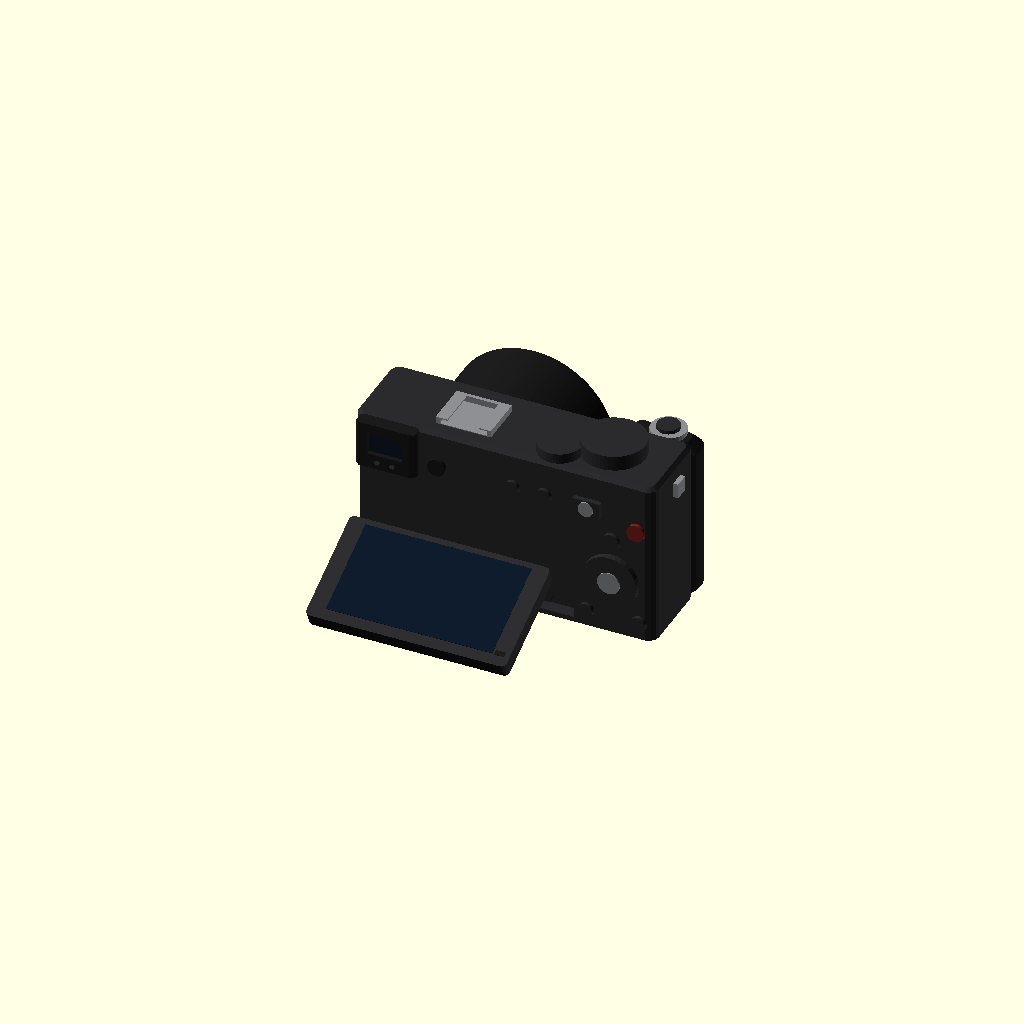
Cell 1: the model at its default parameters.
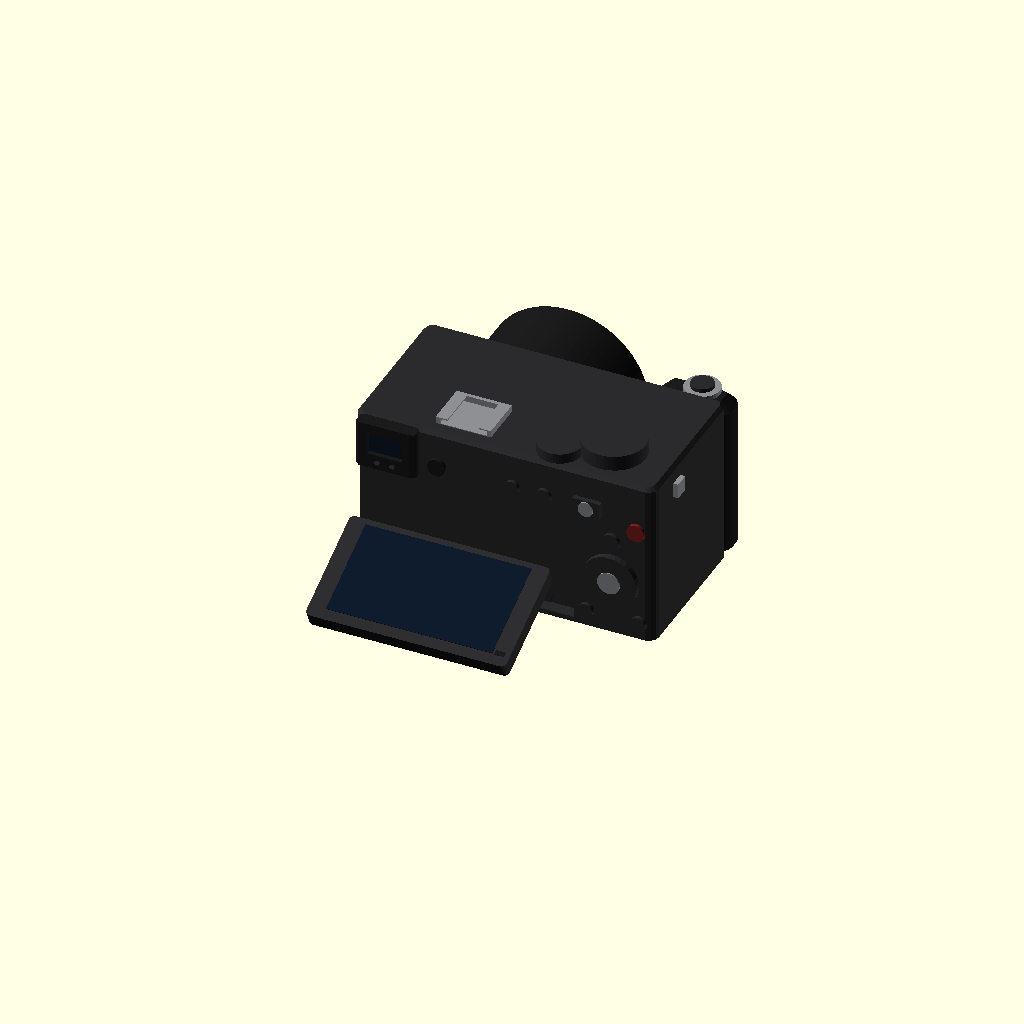
Cell 2: shell_t = 58 (everything else at default).
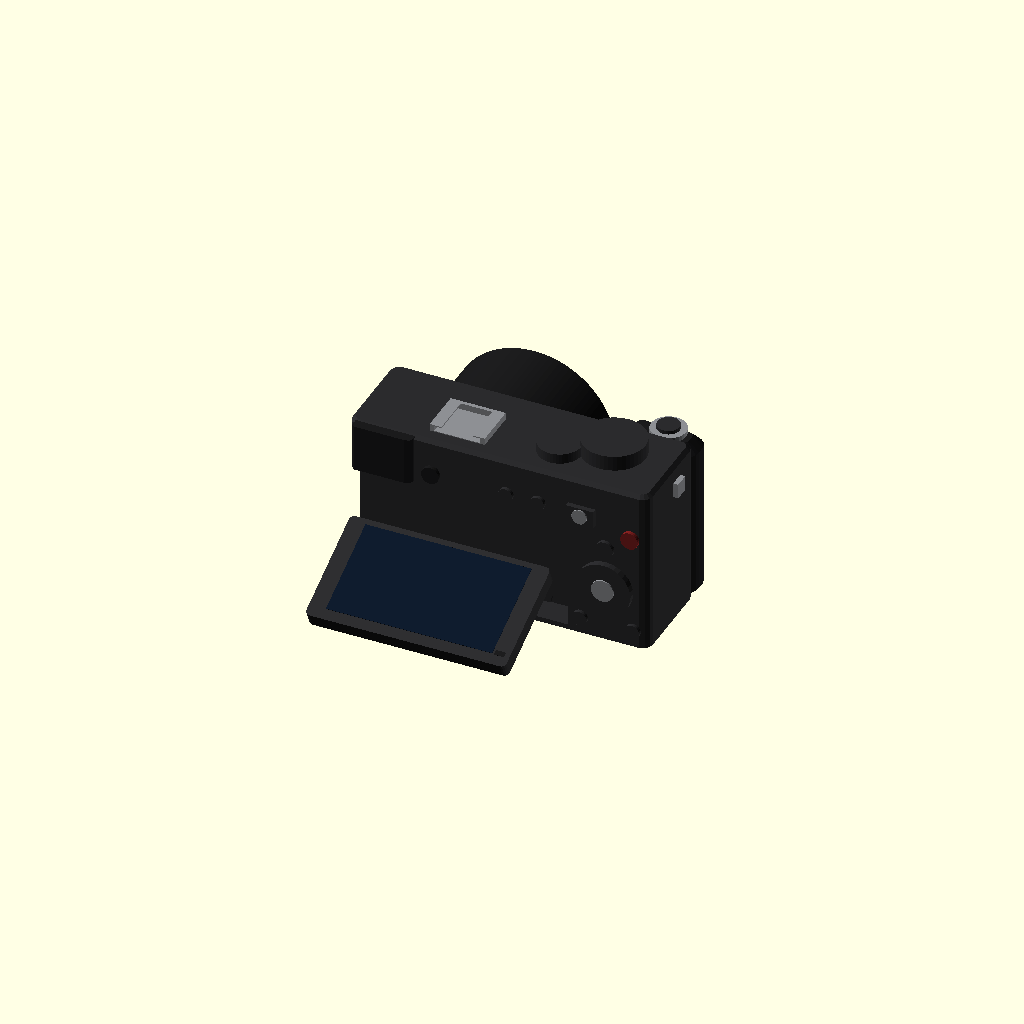
Cell 3 — frame set to 10.4, the other parameters unchanged.
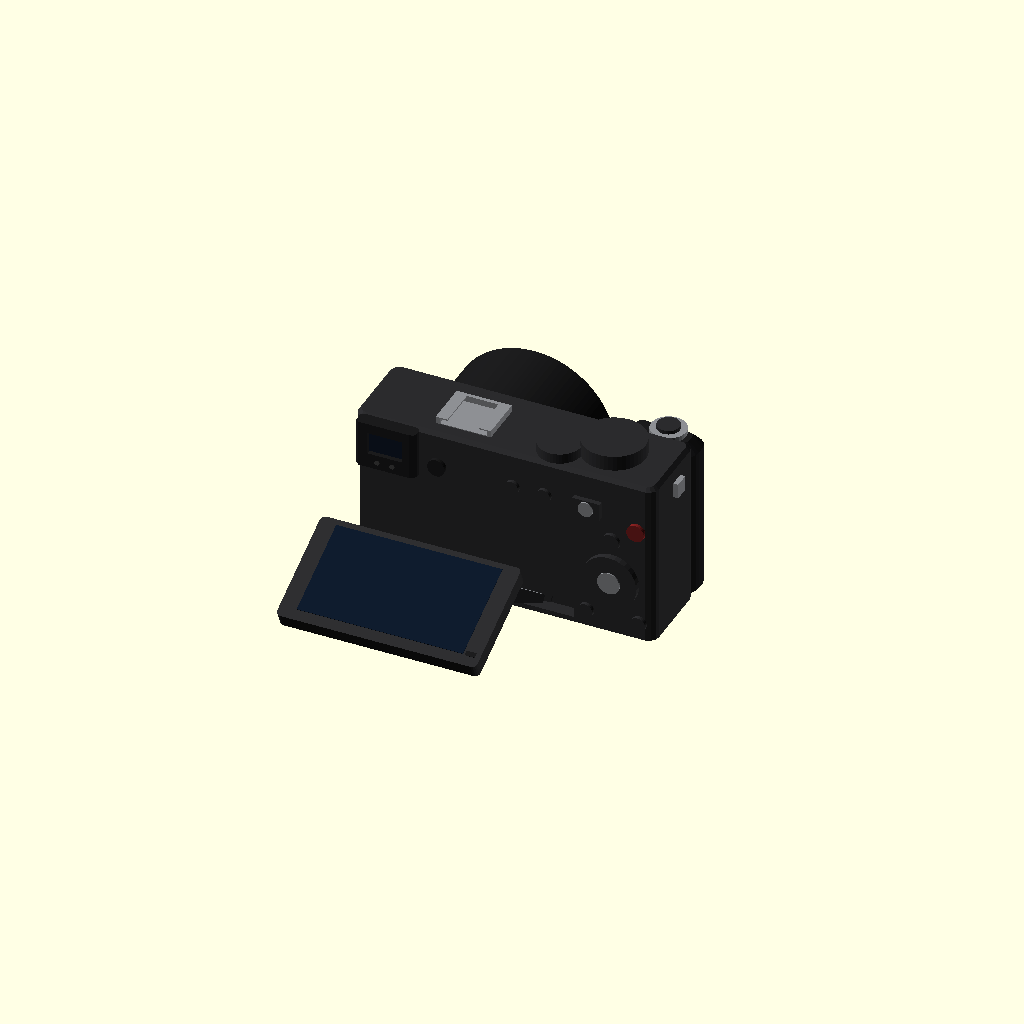
Cell 4: the same model with lcd_arm_len = 59.
One fixed orthographic camera (rotation 55°, 0°, 25°; colour scheme Cornfield) for every cell.
The OpenSCAD source (sony-a6300-fan/dev/a6300-camera.scad):
// Sony a6300 display model: for showing accessories in context, not for printing
// Author: Denis Shatilov
// License: CC BY-NC 4.0
// https://creativecommons.org/licenses/by-nc/4.0/
//
// Built from Sony's spec (120.0 x 66.9 x 48.8 mm from grip to monitor, 3.0" 16:9 tilting LCD),
// calipers and photos of a real body (2026-11-18): screen recess, eyepiece, shoe, flash / MENU buttons,
// plus ruler photos of the top strip and tilted LCD hinge / flex-ribbon shelf (2026-11-19).
//
// X runs left to right seen from behind, Z is up, the back plate is at Y = 0, and the operator is at +Y.
// With the operator at +Y the module comes out as a mirror image (controls on the left). Like the box and arm, it is
// shown through mirror([0, 1, 0]), which puts the operator at -Y and the grip and controls back on the right.

body = [120.0, 66.9];
shell_t = 29;        // front plate to back plate
grip_t = 13;         // grip in front of the front plate (29 + 13 + 7 LCD ~= 48.8)
// The back: a magnesium plate (Y = 0) in a recess; the body frame around it stands frame mm proud
frame = 5.2;
recess = [0, 88, 2, 47.5];      // x0, x1, z0, z1 (open left end from fit test 1; right/bottom/top from photos/calipers)
// Screen latch pin hanging from the middle of the recess top edge (fit test 1, photo 1). PLACEHOLDER: from photos only
latch_pin = [43.5, 5, 1.2, 1.0, 3.8];  // x centre, width, hang below recess top, y0, y1 (~1 mm from plate, ~2-3 mm thick)
lcd = [80, 44, 6.35];           // LCD module W x H x thickness (6.3-6.4 measured)
lcd_at = [5, 2];
lcd_view = [66.4, 37.4];        // 3.0" 16:9 active area
// Dual-hinge tilt linkage (fitted +/- 1-2 mm to side photo & cardboard test):
// lower arm pivots on the body at lcd_hinge1, stops at lcd_arm_max, and carries the LCD's upper pivot.
lcd_hinge1 = [1.5, 4.5];        // lower pivot [y, z] near the recess bottom
lcd_arm_len = 29.5;             // pivot-to-pivot length of the lower tilt arm
lcd_arm_t = 3.0;                // thickness of the tilt arm bracket
lcd_arm_w = 64;                 // width of the tilt arm bracket, centered on the LCD
lcd_pivot_from_top = 12.0;      // distance from the LCD's top edge down to the upper pivot
lcd_arm_max = 58;               // mechanical stop angle (deg back from +Z toward +Y; 57-58 deg in fit test 1 photos 3-5)
eyecup = [2.5, 26.5, 47.5, 66.4, 9.92]; // x0, x1, z0, z1, protrusion (24 mm wide in 2026-11-19 ruler photo; 9.92 measured)
mount = [41, 31];               // lens axis x, z (shoe sits right above it in the top photo)

function a6300_eyecup() = eyecup;
function a6300_lcd_hinge() = lcd_hinge1;   // [y, z] of the lower tilt pivot
function a6300_lcd_arm_angle(lcd_tilt, lcd_arm = undef) =
    (lcd_arm == undef) ? max(0, min(lcd_tilt, lcd_arm_max)) : lcd_arm;
function a6300_lcd_pose(lcd_tilt, lcd_arm = undef) =
    let(
        a = a6300_lcd_arm_angle(lcd_tilt, lcd_arm),
        p1 = lcd_hinge1,
        p2 = [p1[0] + lcd_arm_len * sin(a), p1[1] + lcd_arm_len * cos(a)],
        d_top = lcd_pivot_from_top,
        d_bot = lcd[1] - d_top,
        tb = [p2[0] - d_top * sin(lcd_tilt), p2[1] + d_top * cos(lcd_tilt)],
        tf = [tb[0] + lcd[2] * cos(lcd_tilt), tb[1] + lcd[2] * sin(lcd_tilt)],
        bb = [p2[0] + d_bot * sin(lcd_tilt), p2[1] - d_bot * cos(lcd_tilt)],
        bf = [bb[0] + lcd[2] * cos(lcd_tilt), bb[1] + lcd[2] * sin(lcd_tilt)]
    ) [p1, p2, tb, tf, bb, bf, a];
function a6300_lcd_arm_top_z(y, lcd_tilt, lcd_arm = undef) =
    let(
        a = a6300_lcd_arm_angle(lcd_tilt, lcd_arm),
        y0 = lcd_hinge1[0] - (lcd_arm_t / 2) * cos(a),
        z0 = lcd_hinge1[1] + (lcd_arm_t / 2) * sin(a)
    ) (a > 0 ? z0 + (y - y0) / tan(a) : 1e6);
shoe = [mount[0], frame - 5.88 - 18, frame - 5.88];   // centre x, front y, open end 5.88 in from the back edge
function a6300_shoe() = [shoe[0], shoe[1], shoe[2], body[1]];
function a6300_menu() = [76.2, 52.5, 5.7];       // MENU button x, z, diameter (2026-11-19 ruler photo)
function a6300_flash() = [63.5, 52.5, 5.7];      // flash button (2026-11-19 ruler photo)
function a6300_frame() = frame;
function a6300_recess() = recess;

c_body = "#2b2b2d";
c_rubber = "#1b1b1c";
c_metal = "#8d8f93";

module rounded_slab(x0, x1, y0, y1, z0, z1, r = 4, rt = 1.5) {
    hull() {
        for (x = [x0 + r, x1 - r], y = [y0 + r, y1 - r]) {
            translate([x, y, z0]) cylinder(r = r, h = z1 - z0 - rt);
            translate([x, y, z1 - rt]) cylinder(r1 = r, r2 = r - rt, h = rt);
        }
    }
}

module btn(x, z, d, h = 1.5, c = c_body) {
    color(c) translate([x, frame, z]) rotate([-90, 0, 0]) cylinder(d = d, h = h, $fn = 32);
}

module a6300_lcd() {
    color(c_body) hull() for (x = [2, lcd[0] - 2], z = [2, lcd[1] - 2])
        translate([x, 0, z]) rotate([-90, 0, 0]) cylinder(r = 2, h = lcd[2], $fn = 16);
    color("#0e1a2a") translate([(lcd[0] - lcd_view[0]) / 2, lcd[2] - 0.2, (lcd[1] - lcd_view[1]) / 2 + 1])
        cube([lcd_view[0], 0.4, lcd_view[1]]);
    color(c_rubber) translate([lcd[0] - 6, lcd[2] - 0.5, 4]) cube([4, 0.6, 2]); // "SONY" plate hint
}

// lcd_tilt: 0 = closed, 90 = facing straight up. Lower arm tilts out up to lcd_arm_max,
// while the LCD pivots up (+lcd_tilt around X) so its top edge swings in and its bottom swings out.
module a6300(lcd_tilt = 0, lens = true, lcd_arm = undef) {
    // body shell with a recessed top-left (flash) and a raised right shoulder
    color(c_body) difference() {
        rounded_slab(0, body[0], -shell_t, frame, 0, body[1]);
        translate([recess[0] - 1, 0, recess[2]]) cube([recess[1] - recess[0] + 1, frame + 1, recess[3] - recess[2]]);   // screen recess (open left)
    }
    color(c_body) translate([latch_pin[0] - latch_pin[1] / 2, latch_pin[3], recess[3] - latch_pin[2]])
        cube([latch_pin[1], latch_pin[4] - latch_pin[3], latch_pin[2] + 0.01]);           // screen latch pin
    // grip
    color(c_rubber) rounded_slab(body[0] - 30, body[0], -shell_t - grip_t, -shell_t + 2, 0, body[1] - 3, 6, 4);
    // lens mount and lens (16-50 PZ: 64.7 x 29.9)
    translate([mount[0], -shell_t, mount[1]]) rotate([90, 0, 0]) {
        color(c_metal) cylinder(d = 60, h = 2.5);
        if (lens) {
            color(c_rubber) translate([0, 0, 2.5]) cylinder(d = 64.7, h = 29.9, $fn = 96);
            color("#3a3a3c") translate([0, 0, 2.5 + 29.9 - 0.1]) cylinder(d = 52, h = 0.2);
            color("#101828") translate([0, 0, 2.5 + 29.9]) cylinder(d = 38, h = 0.1);
        }
    }
    // top: hot shoe, mode dial, control dial, shutter + power collar on the grip
    // Multi Interface Shoe, ISO 518 size: 18.6 slot, 12.6 opening, 2 mm slot height, open at the back
    color(c_metal) translate([shoe[0], 0, body[1]]) difference() {
        translate([-11, shoe[1], 0]) cube([22, shoe[2] - shoe[1], 2.8]);
        translate([-9.3, shoe[1] + 1.5, 0.3]) cube([18.6, 30, 2.0]);
        translate([-6.3, shoe[1] + 1.5, 0.3]) cube([12.6, 30, 5]);
    }
    color(c_body) translate([96, -12, body[1]]) cylinder(d = 25, h = 6, $fn = 48);
    color(c_body) translate([78, -4, body[1]]) cylinder(d = 17, h = 4, $fn = 48);
    color(c_metal) translate([107, -shell_t - 6, body[1] - 3]) cylinder(d = 14, h = 2, $fn = 32);
    color(c_body) translate([107, -shell_t - 6, body[1] - 3]) cylinder(d = 9, h = 3.5, $fn = 32);
    // EVF eyecup with eyepiece and eye sensor
    color(c_rubber) difference() {
        rounded_slab(eyecup[0], eyecup[1], frame - 1, eyecup[4], eyecup[2], eyecup[3], 2, 0.01);
        translate([eyecup[0] + 5, eyecup[4] - 2, eyecup[2] + 6]) cube([eyecup[1] - eyecup[0] - 10, 3, eyecup[3] - eyecup[2] - 10]);
    }
    color("#101828") translate([eyecup[0] + 5, eyecup[4] - 2.1, eyecup[2] + 6]) cube([eyecup[1] - eyecup[0] - 10, 0.2, eyecup[3] - eyecup[2] - 10]);
    color("#444") for (dx = [-3, 3]) translate([(eyecup[0] + eyecup[1]) / 2 + dx, eyecup[4], eyecup[2] + 3]) rotate([-90, 0, 0]) cylinder(d = 2, h = 0.3, $fn = 12);
    // back controls (on the frame): diopter, flash, MENU, AF/MF-AEL lever, then the right-hand cluster
    btn(33.5, 52.5, 7, 1.5, c_rubber);                    // diopter wheel (2026-11-19 ruler photo)
    btn(a6300_flash()[0], a6300_flash()[1], a6300_flash()[2]);
    btn(a6300_menu()[0], a6300_menu()[1], a6300_menu()[2]);
    color(c_body) translate([88, frame, 49]) cube([11, 2, 7]);
    btn(93.5, 52.5, 6, 2.5, c_metal);
    btn(113, 47, 7, 1.5, "#7a1f1f");                      // MOVIE
    btn(103, 40, 7);                                      // Fn
    btn(103, 23, 22, 2.5);                                // control wheel
    btn(103, 23, 9, 3, c_metal);
    btn(93, 7, 6); btn(114, 7, 6);                        // playback, C2 / delete
    // strap lugs
    color(c_metal) for (x = [-2.5, body[0] + 0.5]) translate([x, -16, 55]) cube([2, 6, 6]);
    // terminal door on the left side (cable side)
    color(c_rubber) translate([-0.6, -24, 12]) cube([1, 18, 30]);
    // LCD on its dual-hinge tilt linkage
    pose = a6300_lcd_pose(lcd_tilt, lcd_arm);
    p1 = pose[0];
    p2 = pose[1];
    arm_a = pose[6];
    arm_x0 = lcd_at[0] + (lcd[0] - lcd_arm_w) / 2;
    d_bot = lcd[1] - lcd_pivot_from_top;
    color(c_rubber) translate([arm_x0, p1[0], p1[1]]) rotate([-arm_a, 0, 0]) difference() {
        union() {
            translate([0, -lcd_arm_t / 2, 0]) cube([lcd_arm_w, lcd_arm_t, lcd_arm_len]);
            for (z = [0, lcd_arm_len]) translate([0, 0, z]) rotate([0, 90, 0]) cylinder(d = lcd_arm_t, h = lcd_arm_w, $fn = 16);
        }
        translate([28, -lcd_arm_t, -0.5]) cube([lcd_arm_w - 28 + 1, 2 * lcd_arm_t, 7.5]);   // wide right cut-back from X_cam ~41 (fit test 1 photo 6)
    }
    translate([arm_x0, p1[0], p1[1]]) rotate([-arm_a, 0, 0]) {
        color("#141416") translate([2, lcd_arm_t / 2, 3]) cube([20, 2.0, 21]);   // raised flex-ribbon connector shelf (X_cam ~15..35)
        color(c_metal) translate([17, lcd_arm_t / 2 - 0.2, 14]) cube([5, 2.4, 11]); // silver flex ribbon
    }
    color(c_metal) translate([arm_x0 + 4, p1[0], p1[1]]) rotate([0, 90, 0]) cylinder(d = 2.0, h = lcd_arm_w - 8, $fn = 16);
    translate([lcd_at[0], p2[0], p2[1]]) rotate([lcd_tilt, 0, 0]) translate([0, 0, -d_bot])
        a6300_lcd();
}

mirror([0, 1, 0]) a6300(65);   // preview, the right way round
Parameter table extracted from the source (name, type, default, range or options):
body: vector, default [120, 66.9]
shell_t: number, default 29
grip_t: number, default 13
frame: number, default 5.2
recess: vector, default [0, 88, 2, 47.5]
lcd: vector, default [80, 44, 6.35]
lcd_at: vector, default [5, 2]
lcd_view: vector, default [66.4, 37.4]
lcd_hinge1: vector, default [1.5, 4.5]
lcd_arm_len: number, default 29.5
lcd_arm_t: number, default 3
lcd_arm_w: number, default 64
lcd_pivot_from_top: number, default 12
lcd_arm_max: number, default 58
mount: vector, default [41, 31]
